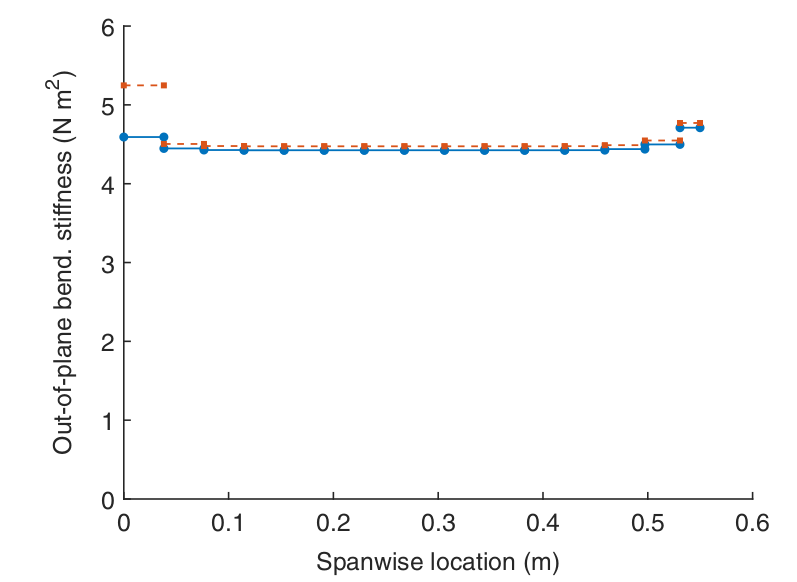

The file beside this chart, header and first rows:
Default Dataset, 
X, Y
-0.00008134, 5.245
0.03783, 5.243
0.04297, 4.488
0.07761, 4.496
0.1155, 4.477
0.1541, 4.45
0.1926, 4.466
0.2312, 4.448
0.2711, 4.464
0.3077, 4.463
0.3449, 4.453
0.3828, 4.461
0.4234, 4.468
0.4619, 4.467
0.4966, 4.51
0.5306, 4.743
0.5508, 4.734
